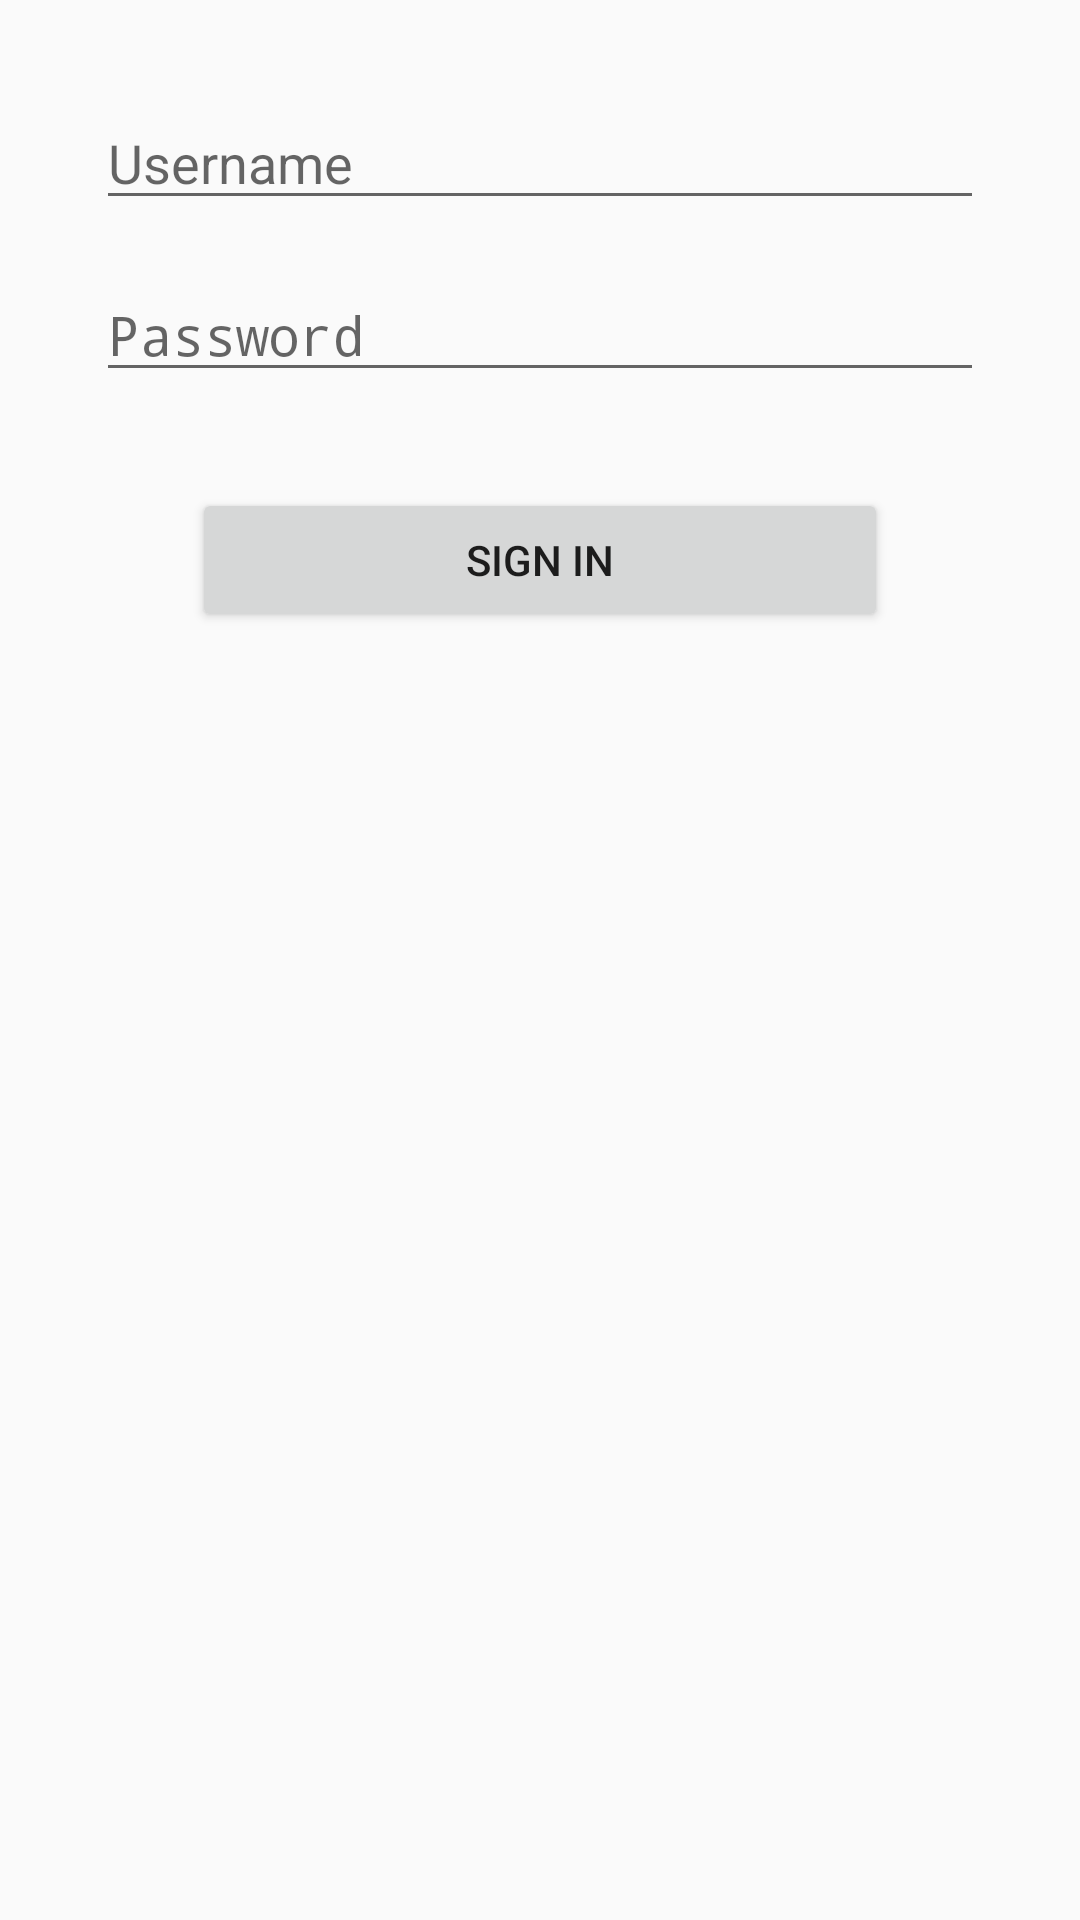

The Android layout XML behind this screen, and the referenced resources:
<!-- AndroidManifest.xml: application theme AppTheme -->
<!-- res/layout/activity_login.xml -->
<?xml version="1.0" encoding="utf-8"?>
<androidx.constraintlayout.widget.ConstraintLayout xmlns:android="http://schemas.android.com/apk/res/android"
    xmlns:app="http://schemas.android.com/apk/res-auto"
    xmlns:tools="http://schemas.android.com/tools"
    android:layout_width="match_parent"
    android:layout_height="match_parent"
    tools:context=".Login">

    <EditText
        android:id="@+id/username"
        android:layout_width="match_parent"
        android:layout_height="wrap_content"
        android:layout_marginEnd="32dp"
        android:layout_marginStart="32dp"
        android:layout_marginTop="32dp"
        android:ems="10"
        android:hint="@string/Username"
        android:inputType="textPersonName"
        app:layout_constraintEnd_toEndOf="parent"
        app:layout_constraintStart_toStartOf="parent"
        app:layout_constraintTop_toTopOf="parent" />

    <EditText
        android:id="@+id/password"
        android:layout_width="match_parent"
        android:layout_height="wrap_content"
        android:layout_marginEnd="32dp"
        android:layout_marginStart="32dp"
        android:layout_marginTop="16dp"
        android:ems="10"
        android:hint="@string/Password"
        android:inputType="textPassword"
        app:layout_constraintEnd_toEndOf="parent"
        app:layout_constraintStart_toStartOf="parent"
        app:layout_constraintTop_toBottomOf="@+id/username" />

    <Button
        android:id="@+id/login"
        android:layout_width="match_parent"
        android:layout_height="wrap_content"
        android:layout_marginEnd="64dp"
        android:layout_marginStart="64dp"
        android:layout_marginTop="32dp"
        android:text="@string/action_sign_in"
        app:layout_constraintEnd_toEndOf="parent"
        app:layout_constraintStart_toStartOf="parent"
        app:layout_constraintTop_toBottomOf="@+id/password" />

</androidx.constraintlayout.widget.ConstraintLayout>
<!-- resources referenced by this layout -->
<resources>
  <string name="Password">Password</string>
  <string name="Username">Username</string>
  <string name="action_sign_in">Sign in</string>
  <style name="AppTheme" parent="Theme.Design.Light">
          
          
  
      </style>
</resources>
